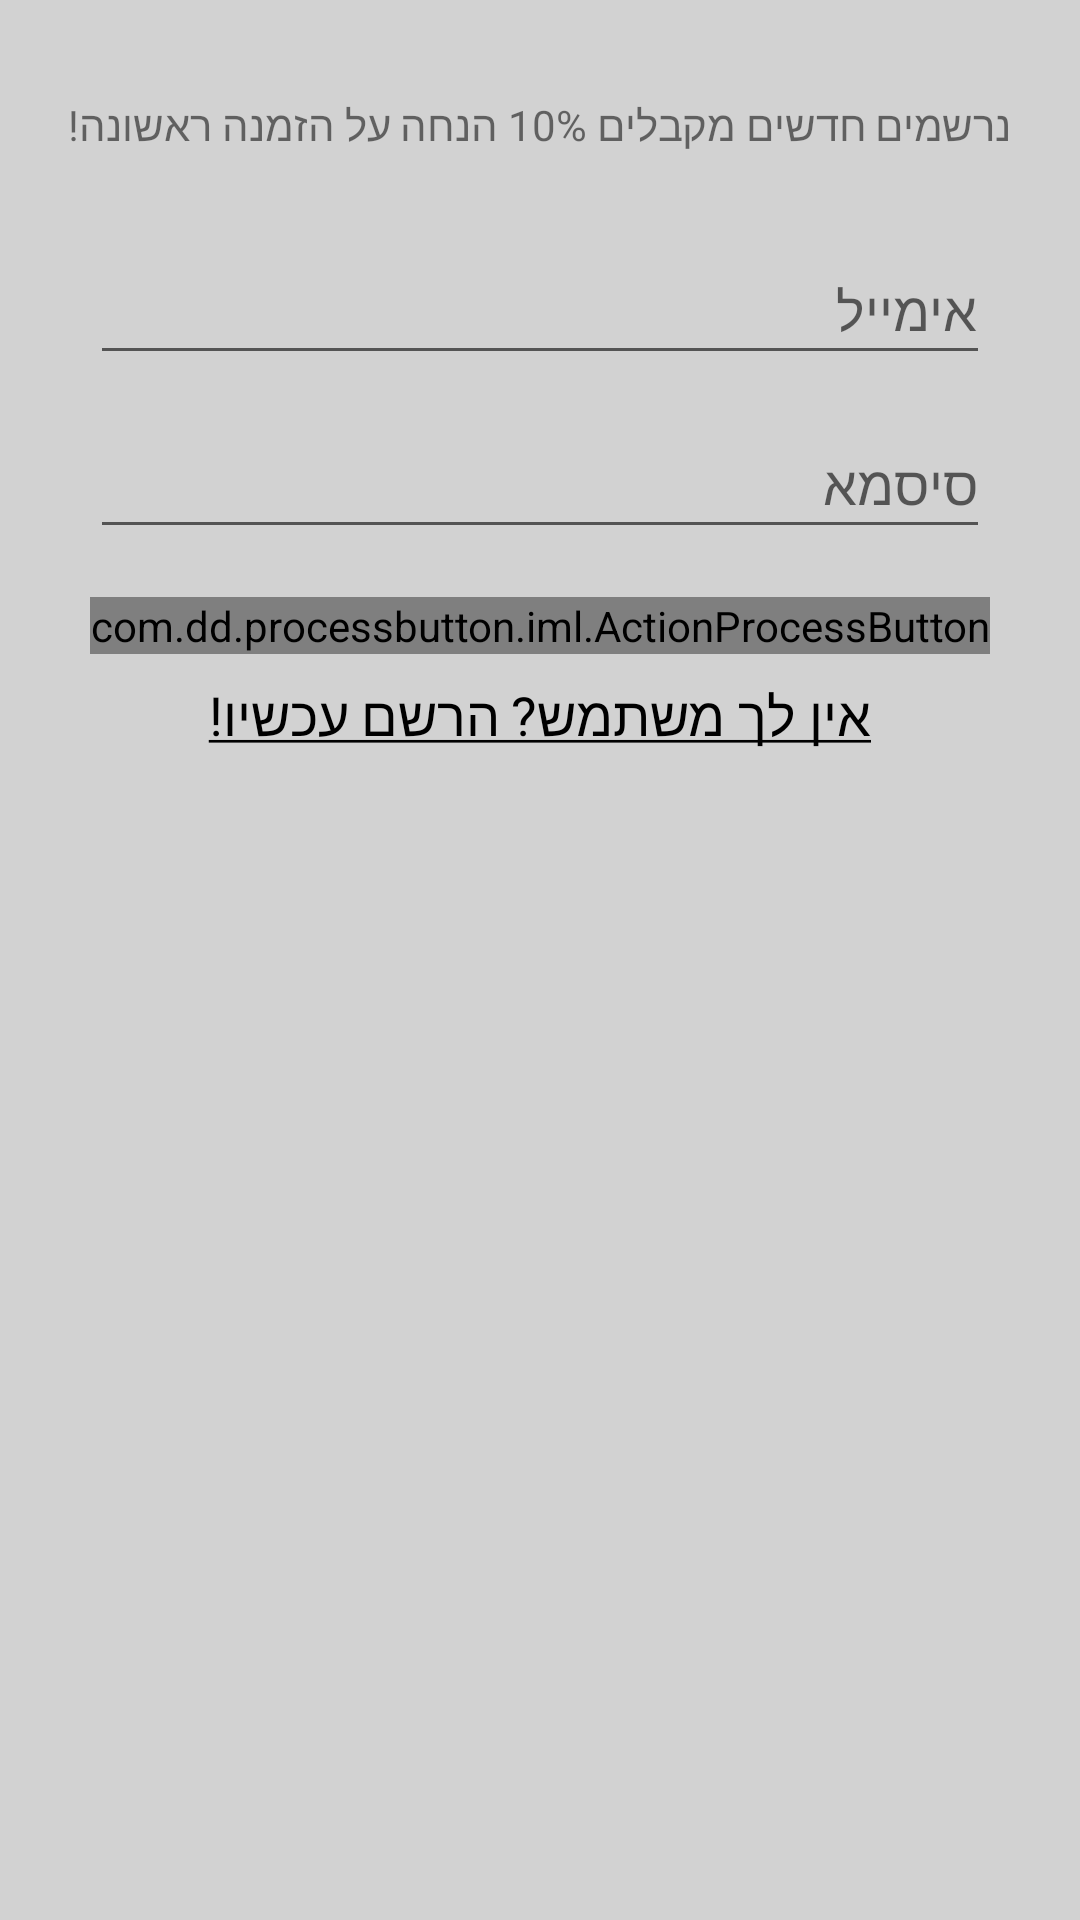

Here is an Android app screen rendered from its layout file. Give the layout XML and the strings, colors and styles it references.
<!-- AndroidManifest.xml: application theme AppTheme -->
<!-- res/layout/fragment_sign_in.xml -->
<?xml version="1.0" encoding="utf-8"?>
<LinearLayout xmlns:android="http://schemas.android.com/apk/res/android"
              xmlns:app="http://schemas.android.com/apk/res-auto"
              xmlns:custom="http://schemas.android.com/tools"
              android:layout_width="match_parent"
              android:layout_height="match_parent"
              android:gravity="center_horizontal"
              android:orientation="vertical"
              android:background="@color/transperentBlack"
              android:paddingBottom="@dimen/activity_vertical_margin"
              android:paddingLeft="@dimen/activity_horizontal_margin"
              android:paddingRight="@dimen/activity_horizontal_margin"
              android:paddingTop="@dimen/activity_vertical_margin"
              >
    <TextView
        android:layout_gravity="center"
        android:layout_width="wrap_content"
        android:layout_height="wrap_content"
        android:text="נרשמים חדשים מקבלים 10% הנחה על הזמנה ראשונה!"
        android:layout_marginTop="@dimen/activity_horizontal_margin"
        android:layout_marginBottom="@dimen/activity_vertical_margin"/>

    <android.support.design.widget.TextInputLayout
        android:layout_width="wrap_content"
        android:layout_height="wrap_content"
        app:hintTextAppearance="@style/EditText_FloatHint_Apearance"
        >
        <android.support.design.widget.TextInputEditText
            android:gravity="right"
            android:layout_width="wrap_content"
            android:layout_height="wrap_content"
            android:hint="@string/email_string"
            android:inputType="textEmailAddress"
            android:lines="1"
            android:maxLength="40"
            android:minWidth="@dimen/screenSize_g5_width"
            android:id="@+id/sign_in_email"/>
    </android.support.design.widget.TextInputLayout>
    <android.support.design.widget.TextInputLayout
        android:layout_width="wrap_content"
        android:layout_height="wrap_content"
        app:hintTextAppearance="@style/EditText_FloatHint_Apearance"
        >
        <android.support.design.widget.TextInputEditText
            android:gravity="right"
            android:layout_width="wrap_content"
            android:layout_height="wrap_content"
            android:hint="@string/password_string"
            android:inputType="textPassword"
            android:lines="1"
            android:maxLength="15"
            android:minWidth="@dimen/screenSize_g5_width"
            android:id="@+id/sign_in_password"
            />
    </android.support.design.widget.TextInputLayout>


    <com.dd.processbutton.iml.ActionProcessButton
        android:id="@+id/login_sign_in_button"
        android:layout_marginTop="@dimen/activity_vertical_margin"
        android:textColor="@color/white"
        android:textSize="@dimen/bodyTextSize"
        android:layout_width="wrap_content"
        android:layout_height="wrap_content"
        android:minWidth="@dimen/screenSize_g5_width"
        android:text="@string/sign_in_string"
        custom:pb_colorComplete="@color/green_complete"
        custom:pb_colorNormal="@color/black"
        custom:pb_colorPressed="@color/colorButtonPressed"
        custom:pb_colorProgress="@color/purple_progress"
        custom:pb_textComplete="Success"
        custom:pb_textProgress="Loading"
        custom:pb_textError="Error"
        custom:pb_colorError="@color/red_error" />
    <TextView
        android:layout_marginTop="@dimen/small_margin"
        android:layout_width="match_parent"
        android:layout_height="wrap_content"
        style="@style/TextHyperLink"
        android:text="@string/sign_up_now"
        android:id="@+id/sign_in_text_newUser"/>


</LinearLayout>
<!-- resources referenced by this layout -->
<resources>
  <color name="black">#000000</color>
  <color name="colorButtonPressed">#ae1d3a</color>
  <color name="transperentBlack">#7ba7a7a7</color>
  <color name="white">#ffffff</color>
  <dimen name="activity_horizontal_margin">16dp</dimen>
  <dimen name="activity_vertical_margin">16dp</dimen>
  <dimen name="bodyTextSize">18sp</dimen>
  <dimen name="screenSize_g5_width">300dp</dimen>
  <dimen name="small_margin">8dp</dimen>
  <string name="email_string">אימייל</string>
  <string name="password_string">סיסמא</string>
  <string name="sign_in_string">התחבר</string>
  <string name="sign_up_now"><u>אין לך משתמש? הרשם עכשיו!</u></string>
  <style name="EditText_FloatHint_Apearance" parent="android:TextAppearance.Medium">
          <item name="android:textColor">@color/editLayout_hint_color</item>
          </style>
  <style name="TextHyperLink" parent="android:Widget.TextView">
          <item name="android:textColor">@color/black</item>
          <item name="android:textSize">@dimen/bodyTextSize</item>
          <item name="android:gravity">center</item>
      </style>
  <style name="AppTheme" parent="Theme.AppCompat.Light.DarkActionBar">
          
          <item name="colorPrimary">@color/colorPrimary</item>
          <item name="colorPrimaryDark">@color/colorPrimaryDark</item>
          <item name="colorAccent">@color/colorAccent</item>
      </style>
  <color name="editLayout_hint_color">@color/colorAccent</color>
  <color name="colorPrimary">#4FAF65</color>
  <color name="colorPrimaryDark">#465775</color>
  <color name="colorAccent">#276849</color>
</resources>
